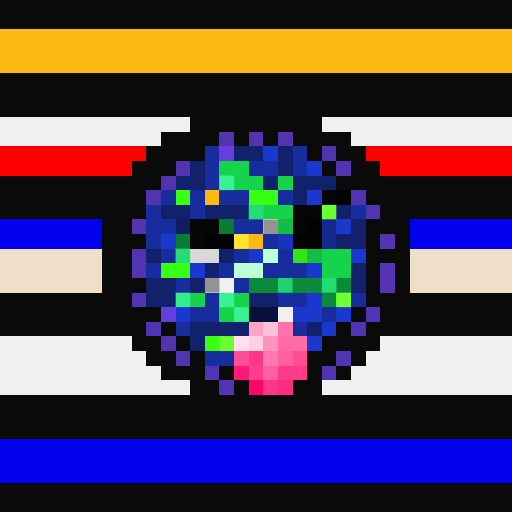
t = 0.00 s
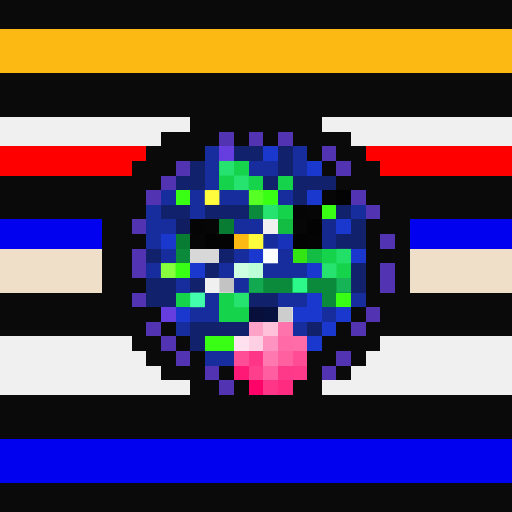
t = 1.06 s
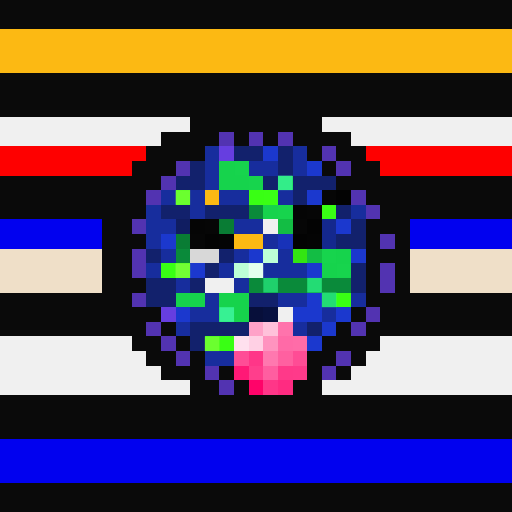
t = 2.13 s
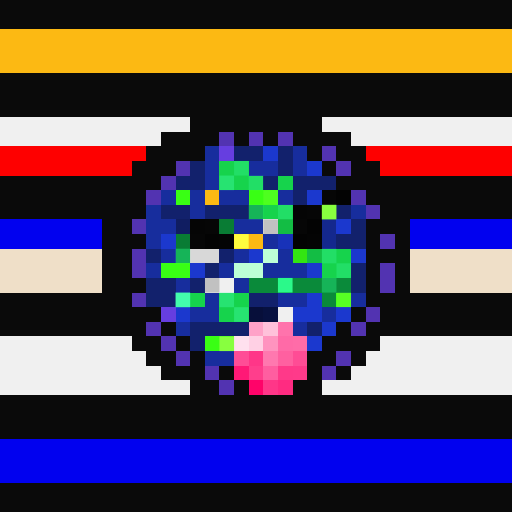
t = 3.19 s
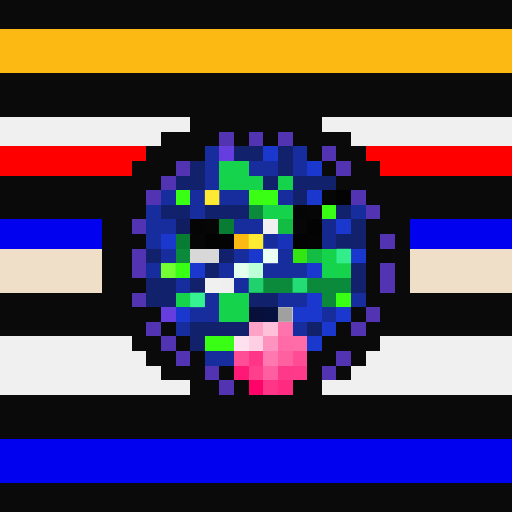
t = 4.25 s
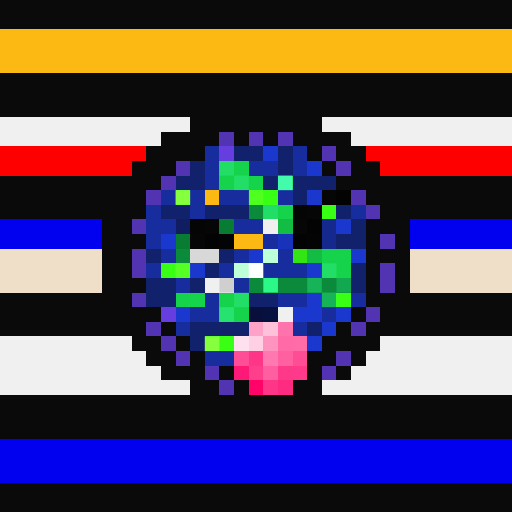
t = 5.32 s

The animated SVG that drew these frames (rendered in a browser with its animation timeline set to each time). Animation: 1 CSS @keyframes rule; one cycle of 6.38 s, repeats indefinitely.

<svg viewBox="0 0 35 35" shape-rendering="crispEdges" xmlns="http://www.w3.org/2000/svg"><style>@keyframes pop{0%,100%{opacity:0}18%{opacity:1}36%{opacity:0}}.a00{animation:pop 3.4s linear 0.00s infinite}.a01{animation:pop 3.4s linear -0.43s infinite}.a02{animation:pop 3.4s linear -0.85s infinite}.a03{animation:pop 3.4s linear -1.28s infinite}.a04{animation:pop 3.4s linear -1.70s infinite}.a05{animation:pop 3.4s linear -2.13s infinite}.a06{animation:pop 3.4s linear -2.55s infinite}.a07{animation:pop 3.4s linear -2.98s infinite}</style><rect width="35" height="35" fill="#0a0a0a"/><path fill="#fcb913" d="M0 2h35v1H0zM0 3h35v1H0zM0 4h35v1H0zM14 13h1v1H14zM16 16h2v1H16z"/><path fill="#f0f0f0" d="M0 8h13v1H0zM22 8h13v1H22zM0 9h11v1H0zM24 9h11v1H24zM18 15h1v1H18zM14 19h2v1H14zM19 21h1v1H19zM0 23h9v1H0zM26 23h9v1H26zM0 24h10v1H0zM25 24h10v1H25zM0 25h11v1H0zM24 25h11v1H24zM0 26h13v1H0zM22 26h13v1H22z"/><path fill="#5233b1" d="M15 9h1v1H15zM17 9h1v1H17zM19 9h1v1H19zM22 10h1v1H22zM12 11h1v1H12zM23 11h1v1H23zM11 12h1v1H11zM10 13h1v1H10zM24 13h1v1H24zM25 14h1v1H25zM9 15h1v1H9zM26 16h1v1H26zM9 17h1v1H9zM9 18h1v1H9zM26 18h1v1H26zM26 19h1v1H26zM9 20h1v1H9zM25 21h1v1H25zM10 22h1v1H10zM24 22h1v1H24zM11 23h1v1H11zM12 24h1v1H12zM23 24h1v1H23zM14 25h1v1H14zM22 25h1v1H22zM15 26h1v1H15z"/><path fill="#fe0000" d="M0 10h10v1H0zM25 10h10v1H25zM0 11h9v1H0zM26 11h9v1H26z"/><path fill="#172d9d" d="M14 10h1v1H14zM20 10h1v1H20zM14 11h1v1H14zM17 11h2v1H17zM20 11h1v1H20zM14 12h1v1H14zM11 13h1v1H11zM13 13h1v1H13zM15 13h2v1H15zM19 13h1v1H19zM10 14h1v1H10zM13 14h1v1H13zM24 14h1v1H24zM10 15h2v1H10zM16 15h2v1H16zM10 16h1v1H10zM18 16h1v1H18zM11 17h1v1H11zM16 17h1v1H16zM19 17h1v1H19zM10 18h1v1H10zM15 18h1v1H15zM18 18h3v1H18zM12 19h1v1H12zM16 19h1v1H16zM14 20h1v1H14zM19 20h2v1H19zM24 20h1v1H24zM13 21h2v1H13zM22 21h1v1H22zM12 22h1v1H12zM20 22h1v1H20zM14 24h2v1H14z"/><path fill="#663ee0" d="M15 10h1v1H15zM11 21h1v1H11z"/><path fill="#12216c" d="M16 10h2v1H16zM19 10h1v1H19zM13 11h1v1H13zM19 11h1v1H19zM12 12h2v1H12zM18 12h1v1H18zM20 12h3v1H20zM20 13h1v1H20zM11 14h2v1H11zM14 14h3v1H14zM23 14h1v1H23zM24 15h1v1H24zM23 16h2v1H23zM10 17h1v1H10zM15 17h1v1H15zM14 18h1v1H14zM24 18h1v1H24zM10 19h2v1H10zM13 19h1v1H13zM24 19h1v1H24zM10 20h2v1H10zM17 20h2v1H17zM13 22h4v1H13zM21 22h1v1H21zM13 23h1v1H13z"/><path fill="#1b38ce" d="M18 10h1v1H18zM21 11h1v1H21zM21 13h1v1H21zM23 15h1v1H23zM11 16h1v1H11zM17 17h1v1H17zM24 17h1v1H24zM13 18h1v1H13zM21 18h1v1H21zM21 20h1v1H21zM12 21h1v1H12zM20 21h2v1H20zM23 21h1v1H23zM22 22h1v1H22zM21 23h1v1H21z"/><path fill="#16d34c" d="M15 11h2v1H15zM15 12h3v1H15zM19 12h1v1H19zM18 14h2v1H18zM22 17h2v1H22zM22 18h2v1H22zM12 20h2v1H12zM15 20h2v1H15zM15 21h2v1H15z"/><path fill="#39ff14" d="M12 13h1v1H12zM17 13h2v1H17zM22 14h1v1H22zM11 18h2v1H11zM23 20h1v1H23zM14 23h2v1H14z"/><path fill="#060606" d="M22 13h1v1H22zM21 14h1v1H21zM14 15h1v1H14zM20 15h1v1H20zM13 16h1v1H13z"/><path fill="#030303" d="M23 13h1v1H23zM21 15h1v1H21zM14 16h1v1H14zM20 16h1v1H20z"/><path fill="#0a8a3a" d="M17 14h1v1H17zM12 17h1v1H12zM17 19h7v1H17zM22 20h1v1H22z"/><path fill="#050505" d="M20 14h1v1H20zM13 15h1v1H13z"/><path fill="#0101ef" d="M0 15h7v1H0zM28 15h7v1H28zM0 16h7v1H0zM28 16h7v1H28zM0 30h35v1H0zM0 31h35v1H0zM0 32h35v1H0z"/><path fill="#101d61" d="M12 15h1v1H12z"/><path fill="#097c34" d="M15 15h1v1H15zM12 16h1v1H12z"/><path fill="#13bd44" d="M19 15h1v1H19zM21 17h1v1H21z"/><path fill="#14288d" d="M22 15h1v1H22zM22 16h1v1H22z"/><path fill="#040404" d="M15 16h1v1H15zM21 16h1v1H21z"/><path fill="#1832b9" d="M19 16h1v1H19z"/><path fill="#efdfc8" d="M0 17h7v1H0zM28 17h7v1H28zM0 18h7v1H0zM28 18h7v1H28zM0 19h7v1H0zM28 19h7v1H28z"/><path fill="#d8d8d8" d="M13 17h2v1H13z"/><path fill="#bdffd6" d="M18 17h1v1H18zM16 18h2v1H16z"/><path fill="#33e512" d="M20 17h1v1H20z"/><path fill="#070f3a" d="M17 21h1v1H17z"/><path fill="#071140" d="M18 21h1v1H18z"/><path fill="#ffa2c8" d="M17 22h1v1H17z"/><path fill="#ffc1da" d="M18 22h1v1H18z"/><path fill="#ff73ac" d="M19 22h1v1H19z"/><path fill="#ffe0ee" d="M16 23h1v1H16z"/><path fill="#ffd0e4" d="M17 23h1v1H17z"/><path fill="#ff93bf" d="M18 23h1v1H18z"/><path fill="#ff6aa7" d="M19 23h1v1H19z"/><path fill="#ff6ca8" d="M20 23h1v1H20z"/><path fill="#ff4d96" d="M16 24h1v1H16z"/><path fill="#ff3688" d="M17 24h1v1H17zM18 26h1v1H18z"/><path fill="#ff78af" d="M18 24h1v1H18z"/><path fill="#ff60a0" d="M19 24h1v1H19z"/><path fill="#ff4c95" d="M20 24h1v1H20z"/><path fill="#ff1976" d="M16 25h1v1H16z"/><path fill="#ff3e8c" d="M17 25h1v1H17z"/><path fill="#ff5ea0" d="M18 25h1v1H18z"/><path fill="#ff3989" d="M19 25h1v1H19z"/><path fill="#ff3a8a" d="M20 25h1v1H20z"/><path fill="#ff0369" d="M17 26h1v1H17z"/><path fill="#ff2b81" d="M19 26h1v1H19z"/><g fill="#46ffb2"><rect x="15" y="11" width="1" height="1" class="a06"/><rect x="16" y="11" width="1" height="1" class="a03"/><rect x="15" y="12" width="1" height="1" class="a01"/><rect x="16" y="12" width="1" height="1" class="a06"/><rect x="17" y="12" width="1" height="1" class="a03"/><rect x="19" y="12" width="1" height="1" class="a05"/><rect x="18" y="14" width="1" height="1" class="a06"/><rect x="19" y="14" width="1" height="1" class="a03"/><rect x="22" y="17" width="1" height="1" class="a03"/><rect x="23" y="17" width="1" height="1" class="a00"/><rect x="22" y="18" width="1" height="1" class="a06"/><rect x="23" y="18" width="1" height="1" class="a03"/><rect x="12" y="20" width="1" height="1" class="a02"/><rect x="13" y="20" width="1" height="1" class="a07"/><rect x="15" y="20" width="1" height="1" class="a01"/><rect x="16" y="20" width="1" height="1" class="a06"/><rect x="15" y="21" width="1" height="1" class="a04"/><rect x="16" y="21" width="1" height="1" class="a01"/></g><g fill="#8cff42"><rect x="12" y="13" width="1" height="1" class="a05"/><rect x="17" y="13" width="1" height="1" class="a06"/><rect x="18" y="13" width="1" height="1" class="a03"/><rect x="22" y="14" width="1" height="1" class="a02"/><rect x="11" y="18" width="1" height="1" class="a07"/><rect x="12" y="18" width="1" height="1" class="a04"/><rect x="23" y="20" width="1" height="1" class="a01"/><rect x="14" y="23" width="1" height="1" class="a05"/><rect x="15" y="23" width="1" height="1" class="a02"/></g><g fill="#ffff40"><rect x="14" y="13" width="1" height="1" class="a07"/><rect x="16" y="16" width="1" height="1" class="a02"/><rect x="17" y="16" width="1" height="1" class="a07"/></g><g fill="#2eff8e"><rect x="17" y="14" width="1" height="1" class="a01"/><rect x="12" y="17" width="1" height="1" class="a01"/><rect x="17" y="19" width="1" height="1" class="a00"/><rect x="18" y="19" width="1" height="1" class="a05"/><rect x="19" y="19" width="1" height="1" class="a02"/><rect x="20" y="19" width="1" height="1" class="a07"/><rect x="21" y="19" width="1" height="1" class="a04"/><rect x="22" y="19" width="1" height="1" class="a01"/><rect x="23" y="19" width="1" height="1" class="a06"/><rect x="22" y="20" width="1" height="1" class="a04"/></g><g fill="#6d6d6d"><rect x="18" y="15" width="1" height="1" class="a01"/><rect x="14" y="19" width="1" height="1" class="a01"/><rect x="15" y="19" width="1" height="1" class="a06"/><rect x="19" y="21" width="1" height="1" class="a00"/></g><g fill="#ffffff"><rect x="18" y="17" width="1" height="1" class="a07"/><rect x="16" y="18" width="1" height="1" class="a00"/><rect x="17" y="18" width="1" height="1" class="a05"/></g></svg>
